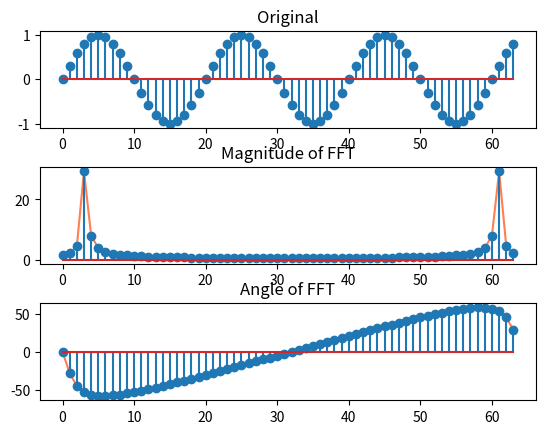

Recreate this plot in Python.
import math
import matplotlib.pyplot as plt
import numpy as np

def bitreverse(n,s):
    left = [0x55555555,0x33333333,0x0f0f0f0f,0x00ff00ff,0x0000ffff]
    right = [0xaaaaaaaa,0xcccccccc,0xf0f0f0f0,0xff00ff00,0xffff0000]
    a = n
    shifts = math.ceil(math.log2(s))
    for i in range(shifts):
        a = ((a&right[i]) >> (1<<i)) | ((a&left[i]) << (1<<i))
    
    return a >> ((1<<shifts)-s)

def CooleyTukey(f):
    n = len(f)
    stages = int(math.log2(n))
    F = [f[bitreverse(i,stages)] for i in range(n)]
    W = math.e ** (-2*math.pi*complex(0,1)/n)
    stagenumber = 1
    for i in range(stages):
        stagenumber = stagenumber*2
        w = W ** (n/(2**(i+1)))
        b = [F[j]+(w**j)*F[j+int(stagenumber/2)] if (j%stagenumber)<stagenumber/2 else F[j-int(stagenumber/2)]+(w**j)*F[j] for j in range(n)]
        F = [b[i] for i in range(n)]
    return F

def main():
    param = 64
    f = [math.sin(0.1*math.pi*i) for i in range(param)]
    F = CooleyTukey(f)
    mode = [abs(F[i]) for i in range(param)]
    deg = [math.atan(F[i].imag/F[i].real)/math.pi*180 for i in range(param)]
    tf = np.fft.fft(f)
    tmode = [abs(tf[i]) for i in range(param)]
    tdeg = [math.atan(tf[i].imag/tf[i].real)/math.pi*180 for i in range(param)]
    plt.figure()
    plt.subplots_adjust(left=None, bottom=None, right=None, top=None,
                wspace=None, hspace=0.4)
    plt.subplot(311)
    plt.stem(np.linspace(0,param-1,param),f)
    plt.title('Original')
    plt.subplot(312)
    plt.plot(np.linspace(0,param-1,param),tmode,color='coral')
    plt.stem(np.linspace(0,param-1,param),mode)
    plt.title('Magnitude of FFT')
    plt.subplot(313)
    plt.plot(np.linspace(0,param-1,param),tdeg,color='coral')
    plt.stem(np.linspace(0,param-1,param),deg)
    plt.title('Angle of FFT')
    plt.show()
    

if __name__ == '__main__':
    main()